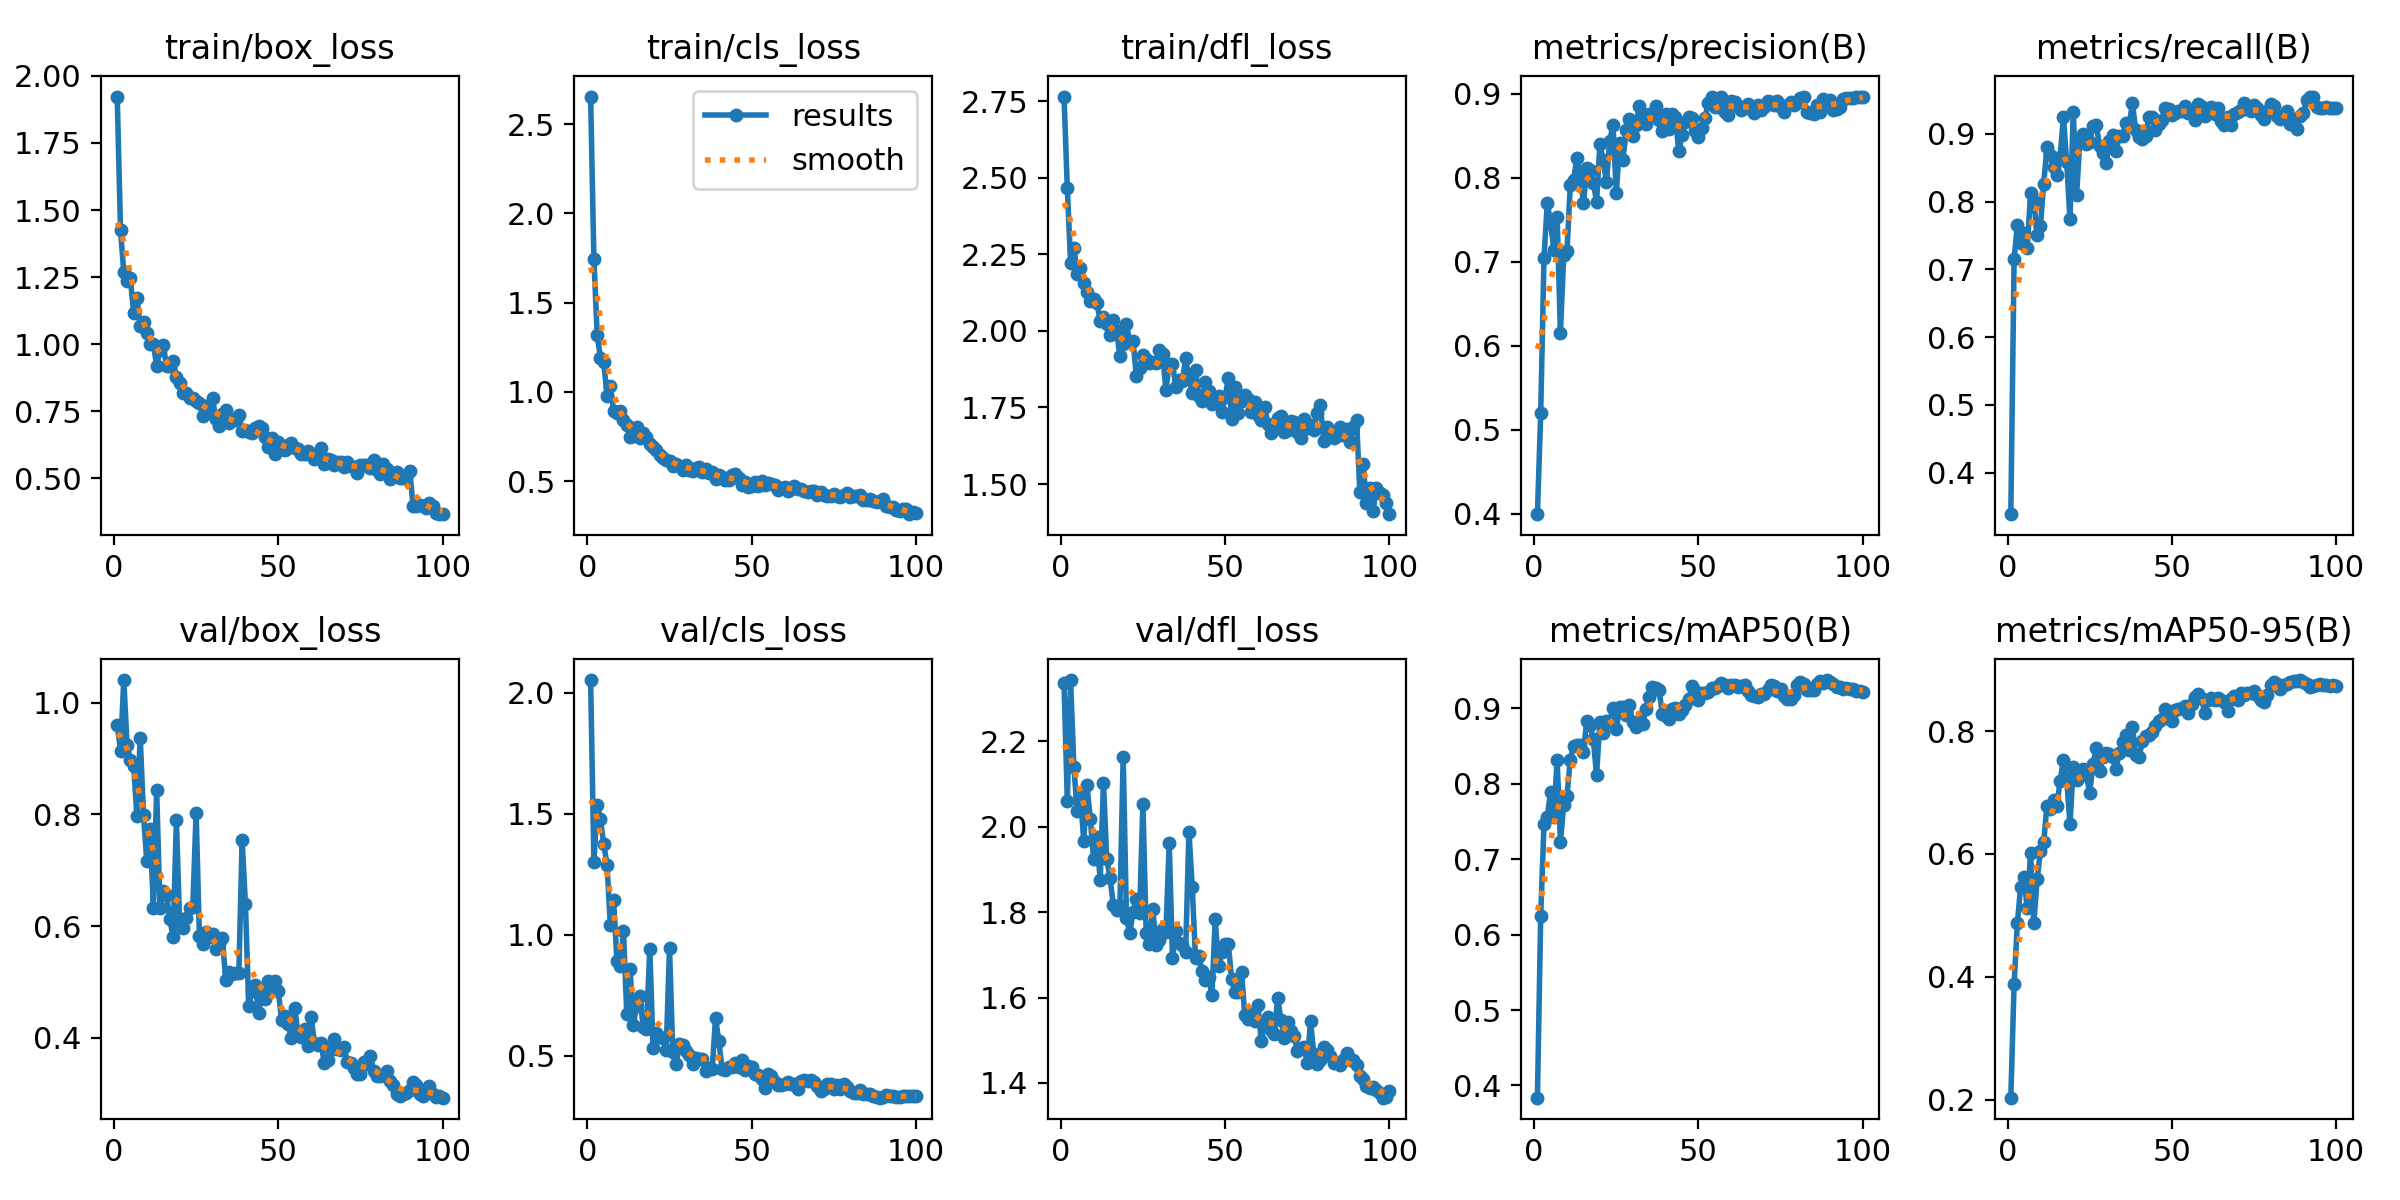

The file beside this chart, header and first rows:
epoch, time, train/box_loss, train/cls_loss, train/dfl_loss, metrics/precision(B), metrics/recall(B), metrics/mAP50(B), metrics/mAP50-95(B), val/box_loss, val/cls_loss, val/dfl_loss, lr/pg0, lr/pg1, lr/pg2
1, 70.79, 1.923, 2.656, 2.765, 0.3995, 0.3385, 0.3838, 0.203, 0.9606, 2.052, 2.337, 0.00028, 0.00028, 0.00028
2, 138.4, 1.426, 1.743, 2.467, 0.5199, 0.7157, 0.625, 0.3882, 0.9143, 1.3, 2.062, 0.0005743, 0.0005743, 0.0005743
3, 205.8, 1.268, 1.32, 2.223, 0.7044, 0.7651, 0.746, 0.4877, 1.04, 1.538, 2.344, 0.0008626, 0.0008626, 0.0008626
4, 274.3, 1.237, 1.188, 2.272, 0.7702, 0.7392, 0.756, 0.5467, 0.9246, 1.476, 2.141, 0.001145, 0.001145, 0.001145
5, 335.4, 1.245, 1.165, 2.186, 0.7466, 0.7543, 0.7891, 0.5623, 0.8969, 1.375, 2.038, 0.001421, 0.001421, 0.001421
6, 398.3, 1.115, 0.9794, 2.204, 0.7144, 0.7311, 0.7553, 0.5114, 0.8869, 1.288, 2.072, 0.001692, 0.001692, 0.001692
7, 460.3, 1.171, 1.031, 2.156, 0.7532, 0.8124, 0.8312, 0.6019, 0.7967, 1.039, 1.967, 0.001881, 0.001881, 0.001881
8, 524.7, 1.067, 0.893, 2.128, 0.6151, 0.8008, 0.723, 0.4872, 0.9373, 1.143, 2.097, 0.001861, 0.001861, 0.001861
9, 589.5, 1.084, 0.8831, 2.097, 0.7079, 0.7505, 0.7718, 0.5584, 0.7985, 0.8922, 2.018, 0.001842, 0.001842, 0.001842
10, 653.4, 1.041, 0.8918, 2.104, 0.7129, 0.7636, 0.7835, 0.6045, 0.7157, 0.8699, 1.925, 0.001822, 0.001822, 0.001822
11, 717.8, 1.003, 0.8404, 2.091, 0.7909, 0.8267, 0.8319, 0.6192, 0.7735, 1.014, 1.975, 0.001802, 0.001802, 0.001802
12, 780.6, 0.9999, 0.8127, 2.034, 0.7977, 0.8801, 0.8502, 0.6785, 0.6332, 0.6726, 1.875, 0.001782, 0.001782, 0.001782
13, 843.3, 0.9206, 0.7483, 2.045, 0.8238, 0.8684, 0.8514, 0.6725, 0.8436, 0.8609, 2.104, 0.001762, 0.001762, 0.001762
14, 906.7, 0.9767, 0.75, 2.021, 0.8054, 0.8511, 0.8514, 0.6883, 0.6325, 0.6282, 1.925, 0.001743, 0.001743, 0.001743
15, 971.5, 0.9987, 0.8052, 1.987, 0.7695, 0.8395, 0.8424, 0.6781, 0.6625, 0.7078, 1.88, 0.001723, 0.001723, 0.001723
16, 1036, 0.9177, 0.7429, 2.035, 0.811, 0.8665, 0.8826, 0.7191, 0.6564, 0.7478, 1.817, 0.001703, 0.001703, 0.001703
17, 1117, 0.9189, 0.7684, 2, 0.8089, 0.9252, 0.8777, 0.7524, 0.6118, 0.618, 1.805, 0.001683, 0.001683, 0.001683
18, 1195, 0.9393, 0.7443, 1.917, 0.7942, 0.8584, 0.8586, 0.7219, 0.5807, 0.6124, 1.814, 0.001663, 0.001663, 0.001663
19, 1259, 0.8789, 0.709, 1.959, 0.7716, 0.7737, 0.8114, 0.6481, 0.7892, 0.9424, 2.164, 0.001644, 0.001644, 0.001644
20, 1326, 0.8553, 0.6911, 2.023, 0.8397, 0.9321, 0.8819, 0.7422, 0.6026, 0.5309, 1.785, 0.001624, 0.001624, 0.001624
21, 1393, 0.8182, 0.6742, 1.963, 0.8214, 0.8093, 0.8667, 0.7205, 0.5956, 0.5933, 1.752, 0.001604, 0.001604, 0.001604
22, 1463, 0.8169, 0.6472, 1.966, 0.7947, 0.8898, 0.8835, 0.7326, 0.6145, 0.5763, 1.8, 0.001584, 0.001584, 0.001584
23, 1533, 0.8014, 0.6319, 1.853, 0.844, 0.9001, 0.8819, 0.7379, 0.6332, 0.5723, 1.832, 0.001564, 0.001564, 0.001564
24, 1602, 0.7991, 0.6176, 1.88, 0.8624, 0.8851, 0.9002, 0.7278, 0.6345, 0.5263, 1.799, 0.001545, 0.001545, 0.001545
25, 1674, 0.7866, 0.6114, 1.922, 0.7819, 0.8874, 0.872, 0.6992, 0.8029, 0.9444, 2.053, 0.001525, 0.001525, 0.001525
26, 1746, 0.7813, 0.5868, 1.907, 0.8413, 0.9125, 0.9016, 0.7467, 0.5829, 0.5174, 1.751, 0.001505, 0.001505, 0.001505
27, 1812, 0.734, 0.5965, 1.895, 0.821, 0.9139, 0.9022, 0.7722, 0.5671, 0.4647, 1.725, 0.001485, 0.001485, 0.001485
28, 1877, 0.7711, 0.5863, 1.897, 0.8571, 0.882, 0.8915, 0.7352, 0.5886, 0.5507, 1.807, 0.001465, 0.001465, 0.001465
29, 1972, 0.7558, 0.5605, 1.895, 0.8694, 0.8723, 0.9042, 0.7583, 0.5803, 0.5436, 1.723, 0.001446, 0.001446, 0.001446
30, 2106, 0.7983, 0.5888, 1.937, 0.8503, 0.8569, 0.8814, 0.7645, 0.5854, 0.5223, 1.734, 0.001426, 0.001426, 0.001426
31, 2298, 0.7205, 0.5604, 1.923, 0.8631, 0.8899, 0.8747, 0.7626, 0.5589, 0.5031, 1.76, 0.001406, 0.001406, 0.001406
32, 2428, 0.6958, 0.5573, 1.808, 0.8857, 0.899, 0.8826, 0.7571, 0.5675, 0.4664, 1.753, 0.001386, 0.001386, 0.001386
33, 2512, 0.7384, 0.5722, 1.892, 0.8666, 0.8743, 0.8788, 0.7376, 0.5784, 0.4918, 1.962, 0.001366, 0.001366, 0.001366
34, 2570, 0.755, 0.579, 1.893, 0.864, 0.8973, 0.8983, 0.7647, 0.5035, 0.4877, 1.692, 0.001347, 0.001347, 0.001347
35, 2693, 0.7079, 0.5503, 1.818, 0.8753, 0.8965, 0.9145, 0.782, 0.5171, 0.4877, 1.757, 0.001327, 0.001327, 0.001327
36, 2778, 0.7184, 0.567, 1.839, 0.8747, 0.9168, 0.9278, 0.7933, 0.5145, 0.4396, 1.727, 0.001307, 0.001307, 0.001307
37, 2844, 0.7191, 0.5424, 1.836, 0.8856, 0.9136, 0.9271, 0.7696, 0.516, 0.4503, 1.724, 0.001287, 0.001287, 0.001287
38, 2901, 0.7348, 0.5519, 1.911, 0.8685, 0.9455, 0.9235, 0.8072, 0.5161, 0.4456, 1.707, 0.001267, 0.001267, 0.001267
39, 2960, 0.676, 0.5125, 1.845, 0.8558, 0.9052, 0.8928, 0.7613, 0.7537, 0.6572, 1.989, 0.001248, 0.001248, 0.001248
40, 3016, 0.6806, 0.5311, 1.798, 0.8756, 0.8955, 0.8897, 0.7576, 0.6398, 0.5611, 1.859, 0.001228, 0.001228, 0.001228
41, 3069, 0.674, 0.5226, 1.873, 0.8585, 0.8921, 0.8859, 0.7831, 0.4567, 0.4459, 1.692, 0.001208, 0.001208, 0.001208
42, 3138, 0.6681, 0.5063, 1.789, 0.8755, 0.8977, 0.8984, 0.7921, 0.483, 0.4402, 1.697, 0.001188, 0.001188, 0.001188
43, 3193, 0.6881, 0.5054, 1.772, 0.8723, 0.9245, 0.9001, 0.7936, 0.494, 0.4537, 1.663, 0.001168, 0.001168, 0.001168
44, 3245, 0.6935, 0.5356, 1.834, 0.8314, 0.9253, 0.893, 0.7981, 0.4448, 0.4547, 1.64, 0.001149, 0.001149, 0.001149
45, 3298, 0.686, 0.539, 1.805, 0.851, 0.9052, 0.8971, 0.809, 0.4805, 0.4696, 1.649, 0.001129, 0.001129, 0.001129
46, 3351, 0.6526, 0.5151, 1.76, 0.8663, 0.9146, 0.9044, 0.8162, 0.4695, 0.4546, 1.605, 0.001109, 0.001109, 0.001109
47, 3420, 0.6157, 0.4777, 1.78, 0.8723, 0.9207, 0.9116, 0.8204, 0.502, 0.4837, 1.783, 0.001089, 0.001089, 0.001089
48, 3473, 0.6504, 0.4921, 1.788, 0.8717, 0.9381, 0.9289, 0.8364, 0.4862, 0.4418, 1.673, 0.001069, 0.001069, 0.001069
49, 3525, 0.5928, 0.4693, 1.735, 0.8553, 0.9374, 0.9228, 0.8223, 0.5025, 0.4577, 1.706, 0.00105, 0.00105, 0.00105
50, 3576, 0.6361, 0.4724, 1.783, 0.8481, 0.9285, 0.9107, 0.8158, 0.483, 0.4533, 1.726, 0.00103, 0.00103, 0.00103
51, 3629, 0.621, 0.4952, 1.847, 0.8595, 0.9304, 0.9205, 0.8343, 0.4325, 0.4246, 1.724, 0.00101, 0.00101, 0.00101
52, 3697, 0.6075, 0.4703, 1.711, 0.8714, 0.9342, 0.9202, 0.8354, 0.4391, 0.4198, 1.642, 0.0009902, 0.0009902, 0.0009902
53, 3773, 0.6235, 0.4992, 1.818, 0.8895, 0.9339, 0.9213, 0.8378, 0.4242, 0.4025, 1.612, 0.0009704, 0.0009704, 0.0009704
54, 3849, 0.6335, 0.4777, 1.731, 0.8965, 0.942, 0.9269, 0.841, 0.3987, 0.3693, 1.614, 0.0009506, 0.0009506, 0.0009506
55, 3921, 0.6136, 0.4882, 1.77, 0.8845, 0.9304, 0.9263, 0.8301, 0.4538, 0.4249, 1.659, 0.0009308, 0.0009308, 0.0009308
56, 3998, 0.6103, 0.4861, 1.792, 0.8843, 0.9316, 0.9288, 0.8442, 0.4074, 0.4174, 1.559, 0.000911, 0.000911, 0.000911
57, 4051, 0.5917, 0.4783, 1.779, 0.8965, 0.9211, 0.9329, 0.8549, 0.4022, 0.3924, 1.549, 0.0008912, 0.0008912, 0.0008912
58, 4109, 0.5895, 0.4513, 1.735, 0.8788, 0.9439, 0.9307, 0.8599, 0.4162, 0.3799, 1.564, 0.0008714, 0.0008714, 0.0008714
59, 4166, 0.6014, 0.4621, 1.766, 0.8746, 0.942, 0.9262, 0.8541, 0.3857, 0.3815, 1.545, 0.0008516, 0.0008516, 0.0008516
60, 4227, 0.5885, 0.4645, 1.726, 0.8917, 0.9265, 0.9304, 0.8286, 0.4373, 0.3823, 1.582, 0.0008318, 0.0008318, 0.0008318
... 40 more rows
